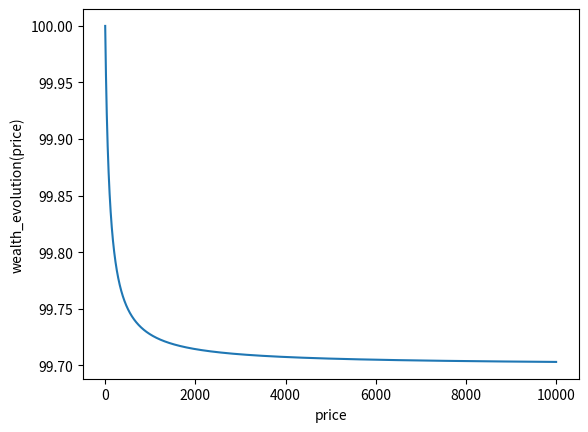

The matplotlib source for this figure:
import numpy as np
from scipy import optimize
from matplotlib import pyplot as plt
small = 1e-30
def wealth_evolution(price, wealth=10, rate=0.01, q=1, realEstate=0.1, prev_price=56):
    sum_wantedEstate = 100
    for delta in range(1,4):
        z = rate - ((price-prev_price) / (price + q / rate))
        k = delta * np.divide(1.0, float(np.maximum(small, z)))
        wantedEstate = (wealth / (price + q / rate)) * np.minimum(k, 1) - realEstate
        sum_wantedEstate += wantedEstate
    return sum_wantedEstate




price_range = np.linspace(0,10000,10000)
we = [wealth_evolution(p) for p in price_range]

plt.plot(price_range,we)
plt.xlabel('price')
plt.ylabel('wealth_evolution(price)')
plt.show()